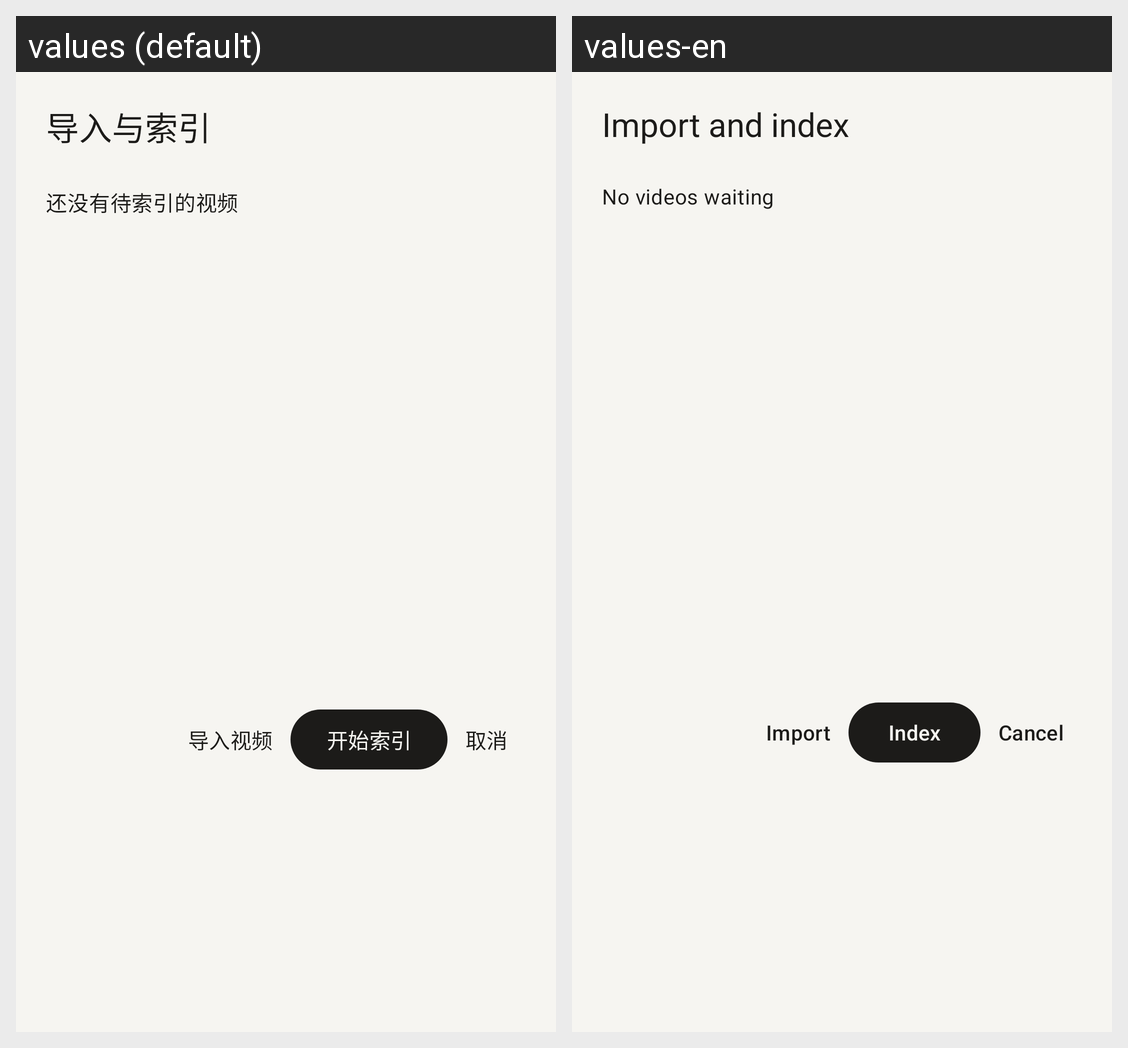

Translations of the strings shown on this Android screen, per locale in the grid:
Android screen res/layout/sheet_import.xml rendered under 2 locales, left to right: values (default), values-en. Device: Nexus 5 (rendered at 1080×1920; each locale shown at half size, 540×960, under a caption strip naming it); theme Theme.Jingku.
Strings drawn on this screen, with the default value and each locale's value (text and hints the layout hard-codes, and strings that could not be matched under every locale, appear in the picture but are not listed):

import_title
  values: 导入与索引
  values-en: Import and index

no_waiting
  values: 还没有待索引的视频
  values-en: No videos waiting

import_action
  values: 导入视频
  values-en: Import

btn_start_index
  values: 开始索引
  values-en: Index

btn_cancel
  values: 取消
  values-en: Cancel
